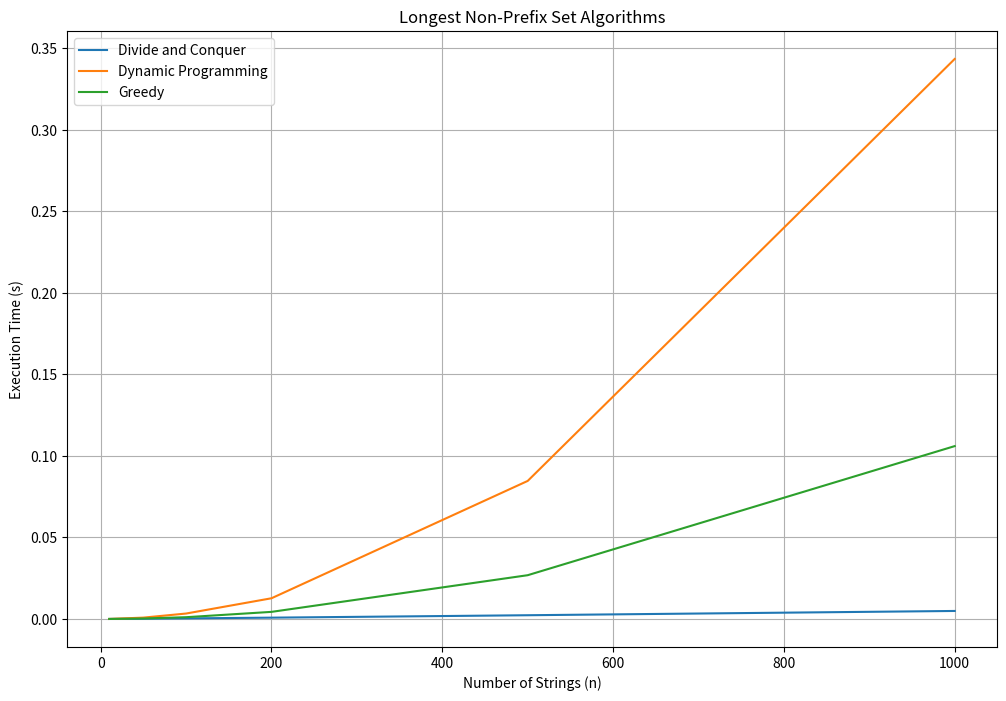

The matplotlib source for this figure:
import matplotlib.pyplot as plt
import random
import time

def longest_non_prefix_set_divide_conquer(strings):
    if not strings:
        return 0
    
    if len(strings) == 1:
        return 1
    
    mid = len(strings) // 2
    left_set = strings[:mid]
    right_set = strings[mid:]
    
    left_size = longest_non_prefix_set_divide_conquer(left_set)
    right_size = longest_non_prefix_set_divide_conquer(right_set)
    
    merged_set = left_set + right_set
    merged_set = sorted(merged_set, key=len)
    merged_size = 1
    prev_string = merged_set[0]
    for s in merged_set[1:]:
        if not s.startswith(prev_string):
            merged_size += 1
            prev_string = s
    
    return max(left_size, right_size, merged_size)

def longest_non_prefix_set_dynamic(strings):
    n = len(strings)
    dp = [1] * n
    
    for i in range(1, n):
        for j in range(i):
            if not strings[i].startswith(strings[j]) and not strings[j].startswith(strings[i]):
                dp[i] = max(dp[i], dp[j] + 1)
    
    return max(dp)

def longest_non_prefix_set_greedy(strings):
    result = []
    
    for s in sorted(strings, key=len):
        if all(not s.startswith(t) for t in result):
            result.append(s)
    
    return len(result)


def generate_test_cases(n, min_length, max_length):
    strings = []
    for _ in range(n):
        length = random.randint(min_length, max_length)
        strings.append(''.join(random.choices('abcdefghijklmnopqrstuvwxyz', k=length)))
    return strings

def test_and_plot(n_range, min_length, max_length):
    divide_conquer_times = []
    dynamic_times = []
    greedy_times = []
    
    for n in n_range:
        strings = generate_test_cases(n, min_length, max_length)
        
        # Divide and Conquer
        start_time = time.time()
        longest_non_prefix_set_divide_conquer(strings)
        divide_conquer_times.append(time.time() - start_time)
        
        # Dynamic Programming
        start_time = time.time()
        longest_non_prefix_set_dynamic(strings)
        dynamic_times.append(time.time() - start_time)
        
        # Greedy
        start_time = time.time()
        longest_non_prefix_set_greedy(strings)
        greedy_times.append(time.time() - start_time)
    
    # Plot the results
    plt.figure(figsize=(12, 8))
    plt.plot(n_range, divide_conquer_times, label='Divide and Conquer')
    plt.plot(n_range, dynamic_times, label='Dynamic Programming')
    plt.plot(n_range, greedy_times, label='Greedy')
    plt.xlabel('Number of Strings (n)')
    plt.ylabel('Execution Time (s)')
    plt.title('Longest Non-Prefix Set Algorithms')
    plt.legend()
    plt.grid()
    plt.show()

# Test the algorithms with different input sizes
n_range = [10, 50, 100, 200, 500, 1000]
min_length = 3
max_length = 10
test_and_plot(n_range, min_length, max_length)
